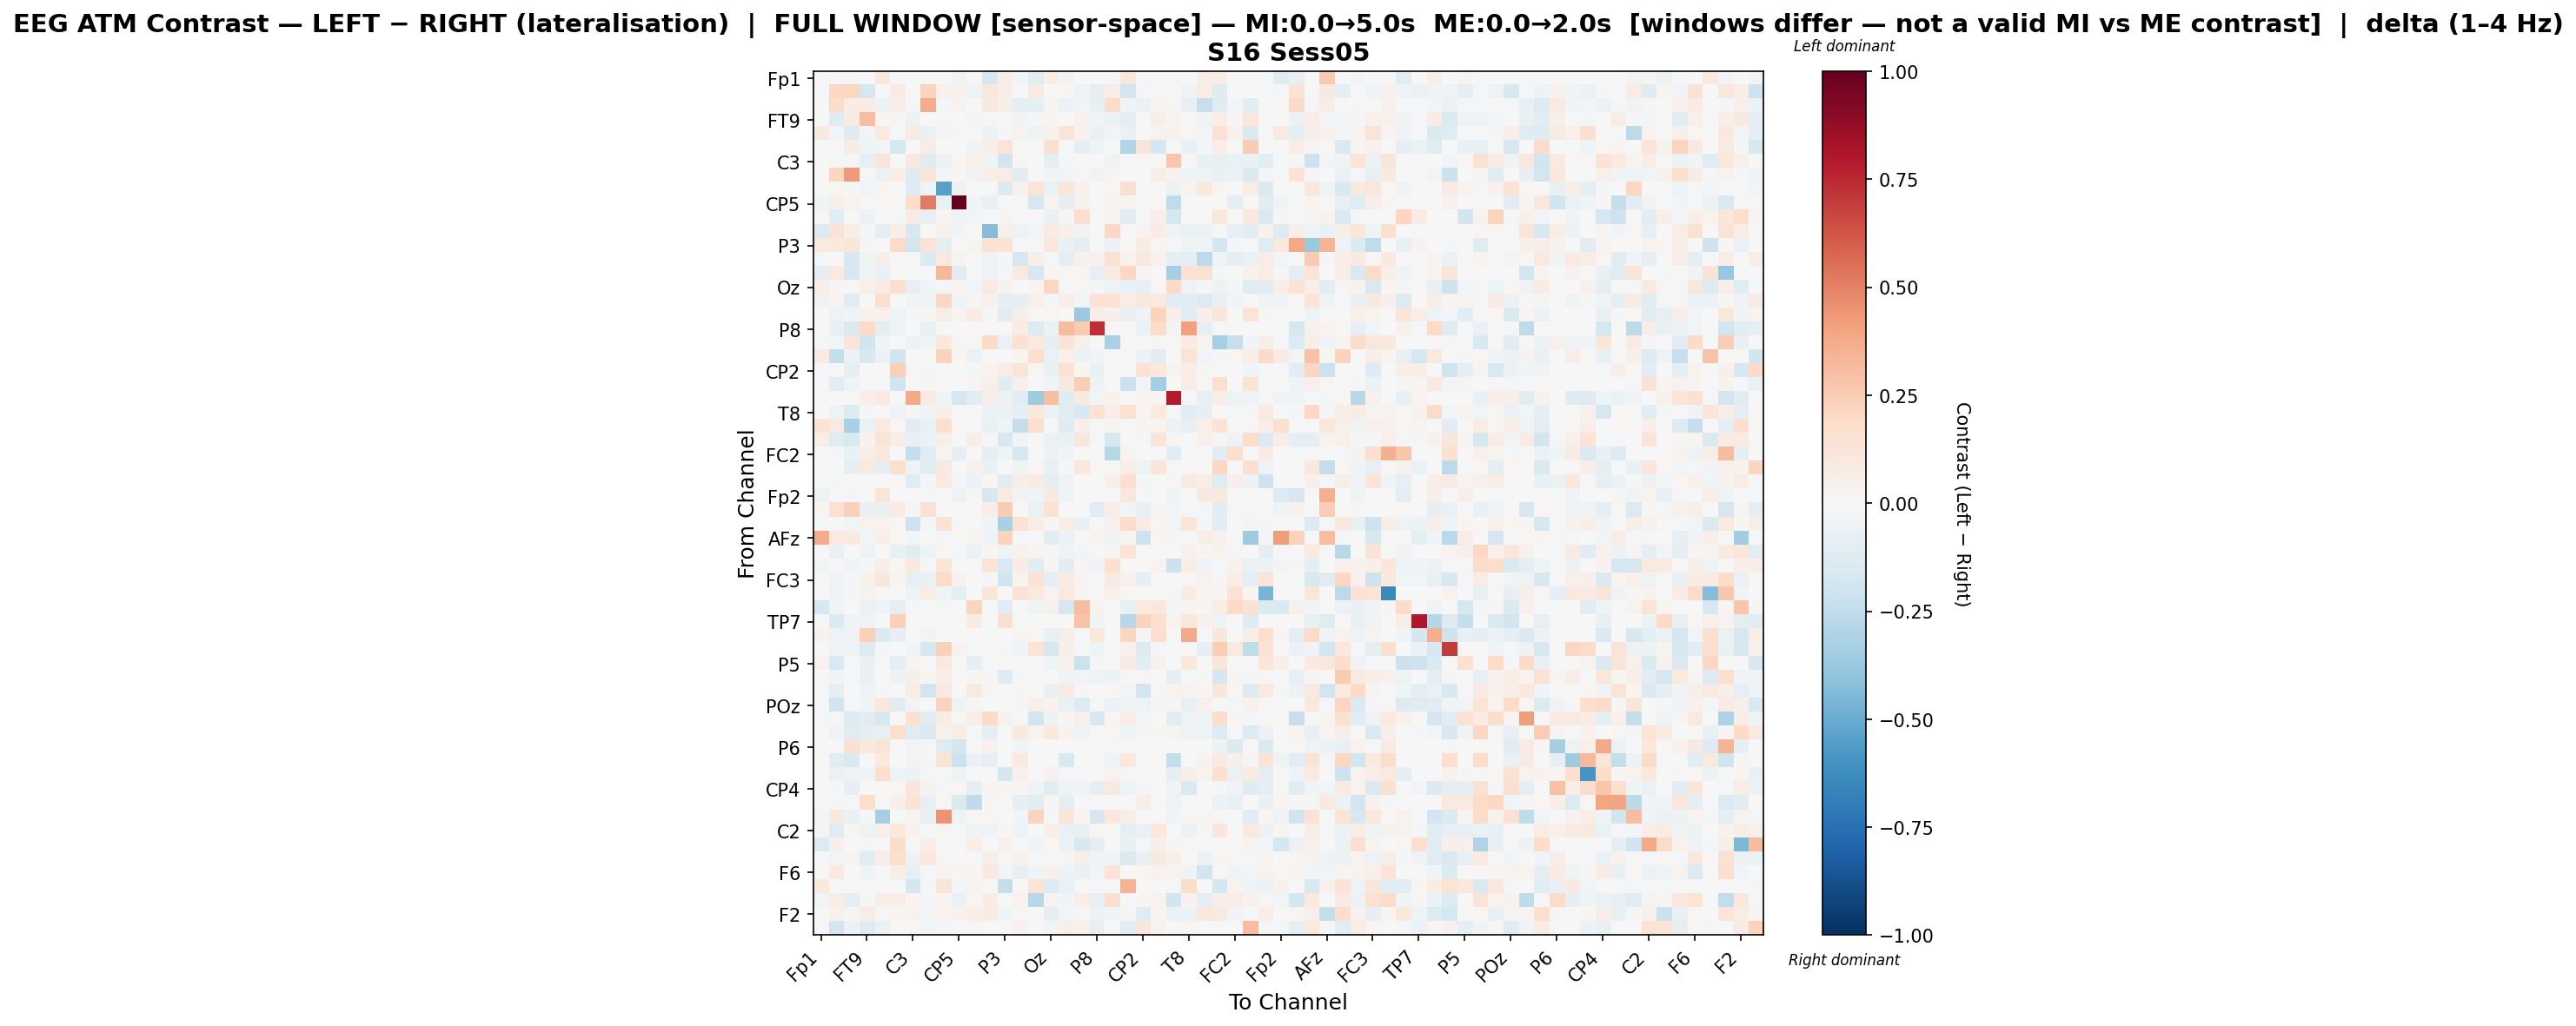

Source data for this figure (header and first rows):
, Fp1, Fz, F7, FT9, FC5, FC1, C3, T7, TP9, CP5, CP1, Pz, P3, P7, O1, Oz, O2, P4, P8, TP10, CP6, CP2, Cz
Fp1, -0.01193, -0.009311, -0.008703, -0.004744, 0.1093, 0.0, 0.0, 0.0, 0.0, -0.05254, 0.01251, -0.1597, 0.0725, -0.02692, -0.118, 0.0677, -0.04109, 0.0, 0.0, -0.01316, 0.1133, -0.01599, 0.0
Fz, -0.008347, 0.207, 0.2143, -0.1659, -0.005329, 0.07828, -0.006511, 0.2223, 0.04305, 0.04111, -0.05317, 0.1143, 0.06762, -0.004841, 0.08586, 0.007213, 0.0226, -0.03773, -0.09108, 0.05512, -0.1936, -0.01087, -0.02094
F7, -0.006448, 0.1824, 0.07427, 0.0742, -0.06176, 0.06767, -0.008681, 0.374, -0.01135, 0.03553, 0.0002175, 0.08967, 0.06224, -0.09691, -0.09452, 0.02532, -0.06054, -0.03101, -0.0704, 0.1822, -0.04256, -0.06662, 0.02574
FT9, -0.003564, -0.1184, 0.08212, 0.3089, 0.02292, 0.01246, -0.06146, 0.0005788, -0.01151, 0.0, -0.02493, 0.01284, -0.003092, -0.03775, -0.02153, 0.01953, 0.004917, 0.04269, -0.03636, -0.06072, -0.08799, -0.005603, 0.06762
FC5, 0.09153, -0.02841, -0.1271, -0.03092, 0.0949, -0.01267, 0.08357, -0.06859, 0.02967, 0.01053, 0.0, -0.04976, -0.008727, 0.03795, -0.05437, 0.04274, 0.1285, 0.04516, -0.06936, -0.02379, -0.0626, -0.005509, 0.03361
FC1, 0.0, -0.001244, 0.07502, -0.04546, -0.02632, -0.1793, 0.0, 0.07502, -0.007606, 0.0, -0.03738, 0.05543, 0.1387, 0.0, 0.0, 0.1595, 0.002886, -0.08772, -0.0418, 0.0, -0.2906, 0.1233, -0.1649
C3, 0.0, -0.008422, -0.009792, -0.07848, 0.1259, 0.0, 0.1016, -0.1221, -0.05826, 0.02078, 0.05251, -0.04038, -0.1939, 0.01371, 0.0, -0.08656, -0.01022, 0.006328, 0.0, -0.03525, 0.0, 0.009691, 0.006757
T7, 0.0, 0.218, 0.422, -0.02268, -0.0575, 0.07649, -0.1261, 0.127, -0.02094, 0.01282, -0.03414, 0.05937, 0.07391, -0.1088, 0.0, -0.02819, -0.02649, 0.01458, -0.03346, 0.009472, 0.0, -0.006262, 0.0547
TP9, 0.0, 0.01403, -0.02002, -0.02448, 0.01814, -0.007628, -0.131, -0.03915, -0.5439, -0.05726, 0.007139, 0.001424, -0.1353, 0.04551, 0.1334, -0.07004, 0.117, 0.04207, 0.0, 0.01748, 0.1639, 0.0, 0.0
CP5, -0.04497, 0.05653, 0.03747, 0.0, 0.01846, 0.0, 0.1849, 0.5218, -0.077, 1.0, -0.03654, -0.07118, 0.0, -0.01559, -0.1705, 0.03609, -0.09301, 0.03634, 0.0, 0.03459, 0.02711, 0.0, 0.006345
CP1, 0.014, -0.1091, 0.001031, -0.05848, 0.0, -0.0214, 0.08073, -0.07815, 0.02061, -0.0413, -0.02627, 0.006184, 0.02783, 0.001031, 0.0, -0.06287, 0.01443, 0.1678, 0.0, 0.01546, -0.1038, -0.01925, 0.06911
Pz, -0.1337, 0.1276, 0.06674, -0.01925, -0.09992, 0.06075, -0.1585, -0.00383, 0.04397, -0.02624, 0.003827, -0.4329, 0.05322, -0.05299, -0.02455, 0.0854, 0.05071, -0.02875, 0.0, 0.2037, 0.0, 0.03311, 0.07662
P3, 0.0987, 0.1089, 0.1237, 0.0149, -0.003574, 0.1938, -0.1841, 0.1301, -0.09415, 0.0, 0.02783, 0.1454, 0.1377, -0.01777, -0.01364, 0.1131, -0.06907, -0.09756, 0.0, -0.05855, 0.0, 0.07736, 0.0205
P7, -0.02249, -0.004706, -0.1632, -0.0455, 0.06202, 0.0, -0.01433, -0.1398, 0.08881, 0.03486, 0.0001868, -0.03657, -0.01499, -0.1672, 0.06902, -0.01048, -0.08837, 0.04014, 0.0462, 0.1516, 0.03261, 0.1072, 0.04021
O1, -0.08698, 0.09873, -0.1585, -0.03787, -0.06649, 0.0, 0.0, 0.0, 0.3316, -0.1065, 0.0, -0.03292, -0.02132, 0.09033, -0.1627, 0.01962, 0.01963, 0.009266, -0.08496, 0.09022, 0.204, 0.009513, 0.0
Oz, 0.05568, 0.01007, 0.02252, 0.04791, 0.08453, 0.1563, -0.08091, -0.02374, -0.01687, 0.03299, -0.02758, 0.07989, 0.03649, 0.0009278, 0.02441, 0.2117, -0.007861, 0.01863, -0.01349, -0.04965, -0.0661, -0.08152, 0.0225
O2, -0.03147, 0.02506, -0.1121, 0.004021, 0.1628, 0.002211, -0.02665, -0.04126, 0.2067, -0.03447, 0.008846, 0.04182, -0.09392, -0.08397, 0.0536, -0.02064, 0.0648, -0.02823, 0.1463, 0.1472, 0.06789, 0.1129, 0.09438
P4, 0.0, -0.0541, -0.04634, 0.04323, 0.04735, -0.03147, -0.00802, 0.01195, 0.06768, 0.02645, 0.07425, -0.00865, -0.1116, 0.05693, 0.01033, 0.01696, -0.003155, -0.3693, 0.06163, 0.05309, -0.07113, -0.0386, 0.2258
P8, 0.0, -0.07223, -0.1462, 0.1891, -0.09523, -0.04301, 0.0, -0.07324, 0.0, 0.0, 0.0, 0.0, 0.0, 0.07708, -0.1357, -0.05636, 0.3122, 0.2628, 0.7334, 0.0, -0.001175, -0.05683, 0.18
TP10, -0.016, -0.02727, 0.1202, -0.188, -0.04128, 0.0, -0.0602, -0.03251, 0.1027, 0.02121, 0.008262, 0.1965, -0.07022, 0.1518, 0.08597, -0.09954, 0.1301, 0.04957, 0.0, -0.3265, 0.0, 0.0, 0.009769
CP6, 0.08128, -0.2395, -0.05597, -0.1569, -0.05976, -0.1932, 0.0, 0.0, 0.231, 0.01723, -0.06096, 0.0, 0.0, 0.02658, 0.1679, -0.06255, 0.05071, -0.05914, -0.02404, 0.0, 0.007458, -0.05992, -0.1153
CP2, -0.01937, -0.00184, -0.09679, 0.003085, -0.006693, 0.2345, 0.01965, -0.008424, 0.0, 0.0, -0.01714, 0.03656, 0.07118, 0.1312, 0.009504, -0.06945, 0.1418, 0.02098, -0.06538, 0.0, 0.001534, 0.1431, 0.102
Cz, 0.0, -0.1069, -0.04566, -0.008921, -0.008498, -0.2008, 0.002904, 0.02551, 0.0, 0.002904, 0.03018, 0.05097, -0.1059, 0.05386, 0.0, -0.0248, 0.09073, 0.2439, -0.05187, 0.004574, -0.2145, -0.02794, -0.3409
C4, -0.02191, 0.0, 0.01566, 0.06259, 0.09251, 0.0, 0.3784, 0.07821, -0.04401, -0.1675, -0.1124, 0.05543, -0.05699, -0.1103, -0.3554, 0.3026, -0.1227, 0.08639, -0.02457, 0.03498, 0.0, 0.0222, 0.01687
T8, 0.0, -0.048, -0.1373, -0.01532, 0.001078, -0.03698, 0.0081, -0.0412, 0.06314, 0.0, -0.002818, -0.05744, -0.06162, -0.08332, 0.1066, -0.05654, -0.1072, -0.1496, 0.1425, 0.06744, 0.1504, 0.02755, 0.1016
FT10, 0.1352, 0.08752, -0.3221, -0.06632, 0.09765, 0.01122, -0.1123, -0.06253, 0.1683, 0.01885, 0.0, -0.06523, -0.04649, -0.237, 0.1671, -0.02193, -0.1237, 0.05151, -0.02177, 0.02269, 0.003801, 0.01008, 0.0313
FC6, 0.05508, -0.1173, -0.15, 0.0342, 0.1262, 0.06048, -0.07543, -0.05868, 0.06139, 0.0, 0.05732, -0.01106, -0.1576, -0.02842, -0.0075, -0.06917, -0.06273, 0.1097, -0.01547, -0.1612, -0.001203, -0.02315, 0.1181
FC2, -0.00155, -0.01603, -0.06856, 0.06737, 0.1058, 0.0, -0.2347, -0.1159, 0.0246, -0.08115, 0.0, -0.09863, -0.04059, -0.1722, 0.007166, -0.05961, -0.03797, 0.0, 0.0, -0.275, 0.03798, 0.0, 0.0
F4, 0.0, 2.6791739446584118e-05, -0.08911, 0.09205, -0.09357, 0.17, -0.04783, -0.1045, 0.09214, 0.0, 0.03977, -0.06384, -0.005469, -0.03961, 0.0213, -0.07594, -0.008559, 0.1069, 0.009197, -0.01233, 0.06457, -0.05297, 0.1211
F8, -0.006969, -0.01307, -0.007695, 0.0, 0.0, 0.0, -0.1177, -0.01421, 0.09998, -0.02137, -0.06097, 0.02206, -0.106, 0.06182, 0.07914, -0.08871, -0.0319, 0.006621, 0.0, 0.05068, 0.1657, -0.008566, 0.0
Fp2, -0.05197, -0.01238, -0.01007, -0.007719, 0.121, 0.0, 0.0, -0.01454, 0.0, -0.04793, 0.0103, -0.1583, 0.0853, -0.0338, -0.03881, 0.08623, -0.0454, 0.0, 0.0, -0.01474, 0.1157, -0.01887, 0.0
AF7, 0.01942, 0.1545, 0.2407, -0.07686, -0.06737, 0.08293, -0.01237, 0.1544, 0.0, 0.0, 0.0, 0.06492, 0.2511, -0.006645, -0.06822, 0.1457, 0.0, 0.0, -0.1158, 0.06889, -0.02518, -0.07971, 0.02876
AF3, 0.0, -0.007366, -0.0262, 0.037, 0.03707, 0.01641, -0.2076, -0.01157, 0.1475, 0.01353, 0.0061, -0.02364, -0.3278, 0.1458, 0.07634, 0.0147, 0.06258, -0.06934, 0.006348, 0.04026, 0.1931, 0.07981, 0.01795
AFz, 0.3727, 0.09996, 0.08698, -0.02704, 0.04948, 0.02182, -0.02584, 0.002158, -0.01972, 0.0, 0.02663, -0.04347, 0.2257, -0.01198, 0.0, -0.1034, -0.06119, 0.0, 0.02598, -0.03148, 0.02889, -0.2108, 0.01732
F5, 0.0, -0.07765, -0.004155, -0.05117, -0.007717, -0.07509, -0.1083, -0.05057, 0.01793, -0.02333, -0.0615, 0.01455, -0.04662, 0.04214, 0.02743, 0.01022, -0.0413, -0.02959, 0.0, 0.01008, 0.1405, 0.0, 0.0
FT7, -0.0251, 0.0004718, -0.02511, -0.01604, 0.05296, 0.01721, 0.1008, -0.009223, 0.1179, -0.005608, -0.00822, 0.1344, -0.1518, 0.07596, -0.1033, 0.02357, -0.1021, 0.02585, -0.03587, 0.1667, 0.0, 0.0, 0.03503
FC3, 0.0, -0.03749, -0.008101, 0.03334, 0.1129, 0.02937, -0.08532, -0.06818, 0.1878, 0.03662, 0.001909, -0.008714, -0.2018, 0.03122, 0.1325, -0.09343, 0.07855, 0.02874, -0.01805, 0.08926, 0.04402, -0.08599, -0.0003748
C1, 0.0, -0.03281, 0.01451, 0.03586, -0.001345, 0.0, -0.04221, 0.07667, -0.04154, -0.1011, 0.0, 0.1173, 0.0, 0.1451, 0.09957, 0.03381, 0.09764, 0.0171, 0.0, 0.04673, 0.01936, 0.0, 0.0
C5, -0.1625, -0.04513, -0.00243, -0.06337, -0.04073, -0.09411, -0.02282, 0.0, -0.02237, 0.0, 0.2224, 0.0, -0.1124, 0.0, -0.04052, 0.04003, -0.1662, 0.3082, 0.03244, -0.003949, -0.07234, 0.09432, 0.1017
TP7, 0.0, -0.1364, -0.03656, -0.05086, 0.007364, 0.2387, 0.0, 0.0, 0.0, 0.0, 0.07603, 0.0, 0.1626, 0.0, 0.0, -0.001687, 0.0, 0.2855, -0.02841, 0.0, -0.2802, 0.2255, 0.1709
CP3, 0.03131, -0.05241, -0.03891, 0.2396, -0.143, -0.08219, 0.0, -0.02784, 0.0, 0.0, -0.004675, 0.0, 0.0, 0.02356, 0.01118, -0.07142, 0.05927, 0.007517, 0.1035, 0.0, 0.2185, -0.01926, 0.1659
P1, 0.00539, -0.03274, -0.05263, -0.1386, -0.02192, 0.0, -0.02675, -0.1681, 0.2404, 0.03815, 0.0, 0.0, -0.01033, -0.0466, 0.1403, -0.1572, 0.04715, -0.01794, -0.04608, -0.006315, 0.04342, -0.138, -0.01134
P5, 0.03579, -0.1558, -0.01612, -0.07476, 0.0, -0.09661, 0.02764, 0.0, 0.09614, 0.0, -0.08086, 0.0, 0.0, 0.0, 0.0, -0.04594, 0.04314, -0.2125, -0.02268, 0.0, 0.08281, -0.1022, 0.038
PO7, 0.0, -0.02374, -0.0175, -0.0655, -0.004591, -0.04996, 0.0525, 0.01722, 0.0671, 0.003675, 0.009077, 0.01333, -0.1314, -0.01186, 0.0001348, -0.00472, -0.03977, -0.02899, -0.05398, -0.04957, 0.01211, 0.008259, 0.0
PO3, -0.01003, -0.09863, 0.0, -0.05408, -0.01079, -0.003116, 0.07137, -0.1811, 0.08925, 0.0, 0.09774, 0.01616, 0.0, 0.01908, 0.0, -0.07188, 0.08561, 0.01022, 0.0, 0.02222, -0.02985, -0.1908, 0.01464
POz, -0.003381, -0.1969, -0.02006, -0.02983, 0.1036, -0.1081, -0.02467, -0.007453, 0.2279, -0.04213, -0.01037, 0.0, -0.002426, -0.01934, 0.04856, 0.03353, -0.06473, -0.1342, -0.02199, -0.05721, -0.04434, -0.04986, 0.01249
PO4, -0.01068, -0.02058, -0.1215, -0.1099, -0.1589, 0.0, 0.1552, -0.1124, 0.07182, 0.02098, 0.06656, 0.1919, 0.04687, 0.01298, -0.19, -0.05274, 0.01583, 0.04737, -0.164, 0.0232, 0.07462, -0.02895, -0.001526
PO8, 0.0, -0.03326, -0.1201, -0.0938, -0.07326, 0.1723, -0.1178, -0.1481, 0.04396, 0.07052, -0.00861, -0.09101, 0.003105, 0.09488, 0.0376, 0.09916, 0.0376, -0.0365, 0.0, 0.0228, -0.04045, -0.0171, 0.02479
P6, -0.00115, -0.005915, 0.1502, 0.09481, 0.1268, 0.006697, -0.02622, -0.01362, -0.1247, -0.1696, 0.0, 0.04209, 0.006258, -0.02761, 0.0, -0.005084, 0.0, 0.0, 0.0, -0.01151, 0.0, 0.0, 0.0
P2, -0.004684, -0.1171, -0.1439, 0.0, 0.0953, 0.0, 0.03642, -0.0103, 0.1349, -0.2135, -0.05969, -0.1002, 0.0, 0.1008, 0.001218, -0.004684, -0.1506, 0.0, 0.0, -0.05152, 0.1024, 0.0, 0.0
CPz, 0.0, -0.06812, -0.03766, -0.02642, 0.1758, -0.04009, -0.06057, -0.008501, -0.01127, -0.0398, 0.0, 0.005353, -0.1687, 0.04658, -0.004124, 0.0401, -0.01754, 0.00584, -0.001946, 0.03357, 0.009064, 0.0, 0.0
CP4, 0.0, -0.01306, -0.08178, 0.006157, 0.01755, 0.0154, 0.1139, 0.03876, -0.02048, 0.009623, -0.08941, 0.02672, 0.02445, 0.02883, -0.03526, -0.1028, -0.03232, -0.04542, -0.09957, 0.08639, -0.05423, -0.008246, 0.0
TP8, 0.01552, -0.009402, -0.02171, 0.1732, -0.02098, 0.04847, 0.1393, -0.08252, 0.01255, -0.1475, -0.2523, 0.008041, 0.0, -0.09214, -0.1097, 0.008456, -0.09867, 0.004489, 0.003273, -0.002871, 0.004637, 0.06093, 0.0
C6, -0.02579, 0.08713, -0.06978, -0.02033, -0.3333, 0.0, 0.02954, -0.0834, 0.4522, -0.04555, 0.01342, 0.01735, 0.0, -0.02574, 0.2198, -0.01665, 0.1243, 0.0309, -0.1682, 0.1155, 0.06067, 0.005247, -0.006693
C2, 0.02097, -0.1211, 0.01506, -0.05172, 0.05253, 0.1069, 0.04416, -0.01826, 0.01784, -0.01375, -0.04324, -0.03803, 0.0175, -0.04972, 0.0001823, 0.06118, -0.06936, -0.07649, 0.01253, 0.001923, -0.08695, -0.06853, 0.1041
FC4, -0.1355, 0.05275, 0.0, -0.01233, 0.0, 0.1826, 0.0, 0.06907, 0.0, 0.0, 0.06855, 0.0, 0.04409, -0.0009677, -0.03242, 0.01661, -0.06096, -0.1486, -0.09993, 0.0, -0.07587, -0.01373, 0.05267
FT8, -0.004654, -0.02834, 0.02871, -0.1072, 0.06616, 0.167, -0.04749, 0.105, 0.01004, -0.003388, -0.001824, 0.05525, 0.008473, 0.04369, 0.001514, -0.01396, 0.009416, 0.0596, -0.03967, -0.03861, -0.1407, -0.07309, 0.09031
F6, 0.0, 0.09141, 0.0001839, -0.04679, 0.00466, 0.06119, -0.07902, -0.0103, 0.03613, 0.01225, 0.02054, 0.09334, -0.02877, -0.08403, -0.03488, 0.04385, -0.05374, -0.06607, -0.02388, 0.1364, 0.0, 0.01821, 0.04568
AF8, 0.09522, 0.0, 0.0, 0.0, 0.0, 0.0, -0.1693, -0.02044, 0.122, -0.01781, 0.02854, 0.0, -0.2353, 0.0, 0.1364, -0.1324, -0.06711, -0.001268, 0.0, 0.0, 0.3497, 0.0, 0.0
AF4, -0.02761, 0.06811, -0.09105, -0.01754, 0.06599, 0.06936, 0.0299, -0.01546, 0.02612, -0.06835, 0.0213, 0.07296, 0.0002655, 0.03678, -0.2806, 0.03279, -0.02384, 0.06698, -0.08122, 0.1594, 0.0, 0.01474, 0.03171
... 2 more rows
